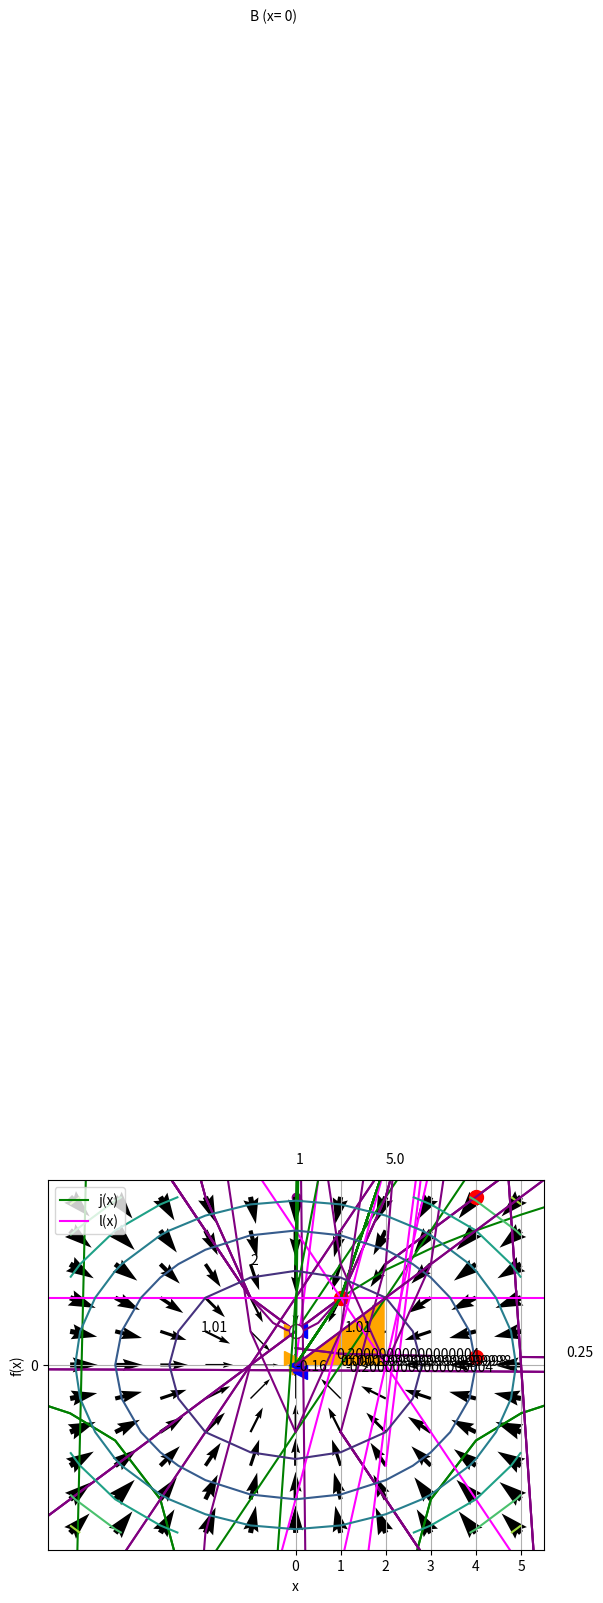
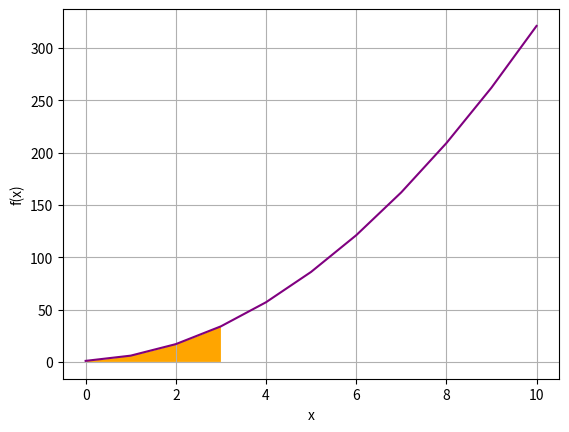

Python code for these plots, in order:
%matplotlib inline

def q(x):
    return 2*x + 1

# Plot the function
import numpy as np
from matplotlib import pyplot as plt

# Create an array of x values from 0 to 10
x = np.array(range(0, 11))

# Set up the graph
plt.xlabel('Seconds')
plt.ylabel('Meters')
plt.xticks(range(0,11, 1))
plt.yticks(range(0, 22, 1))
plt.grid()

# Plot x against q(x)
plt.plot(x,q(x), color='green')

plt.show()

%matplotlib inline

def r(x):
    return x**2 + x

# Plot the function
import numpy as np
from matplotlib import pyplot as plt

# Create an array of x values from 0 to 10
x = np.array(range(0, 11))

# Set up the graph
plt.xlabel('Seconds')
plt.ylabel('Meters')
plt.grid()

# Plot x against r(x)
plt.plot(x,r(x), color='green')

plt.show()

%matplotlib inline

def r(x):
    return (x)**2 + x

# Plot the function
import numpy as np
from matplotlib import pyplot as plt

# Create an array of x values from 0 to 10
x = np.array(range(0, 11))

# Create an array for the secant line
s = np.array([0,10])

# Set up the graph
plt.xlabel('Seconds')
plt.ylabel('Meters')
plt.grid()

# Plot x against r(x)
plt.plot(x,r(x), color='green')

# Plot the secant line
plt.plot(s,r(s), color='magenta')

plt.show()

%matplotlib inline

def r(x):
    return x**2 + x

# Plot the function
import numpy as np
from matplotlib import pyplot as plt

# Create an array of x values from 0 to 10
x = np.array(range(0, 11))

# Create an array for the secant line
s = np.array([2,7])

# Calculate rate of change
x1 = s[0]
x2 = s[-1]
y1 = r(x1)
y2 = r(x2)
a = (y2 - y1)/(x2 - x1)


# Set up the graph
plt.xlabel('Seconds')
plt.ylabel('Meters')
plt.grid()

# Plot x against r(x)
plt.plot(x,r(x), color='green')

# Plot the secant line
plt.plot(s,r(s), color='magenta')

plt.annotate('Average Velocity =' + str(a) + ' m/s',((x2+x1)/2, (y2+y1)/2))

plt.show()



%matplotlib inline

# Here's the function
def f(x):
    return x**2 + x

from matplotlib import pyplot as plt

# Create an array of x values from 0 to 10 to plot
x = list(range(0, 11))

# Get the corresponding y values from the function
y = [f(i) for i in x] 

# Set up the graph
plt.xlabel('x')
plt.ylabel('f(x)')
plt.grid()

# Plot the function
plt.plot(x,y, color='lightgrey', marker='o', markeredgecolor='green', markerfacecolor='green')

plt.show()

%matplotlib inline

# Here's the function
def f(x):
    return x**2 + x

from matplotlib import pyplot as plt

# Create an array of x values from 0 to 10 to plot
x = list(range(0,5))
x.append(4.25)
x.append(4.5)
x.append(4.75)
x.append(5)
x.append(5.25)
x.append(5.5)
x.append(5.75)
x = x + list(range(6,11))

# Get the corresponding y values from the function
y = [f(i) for i in x] 

# Set up the graph
plt.xlabel('x')
plt.ylabel('f(x)')
plt.grid()

# Plot the function
plt.plot(x,y, color='lightgrey', marker='o', markeredgecolor='green', markerfacecolor='green')

plt.show()

%matplotlib inline

# Here's the function
def f(x):
    return x**2 + x

from matplotlib import pyplot as plt

# Create an array of x values from 0 to 10 to plot
x = list(range(0,5))
x.append(4.25)
x.append(4.5)
x.append(4.75)
x.append(5)
x.append(5.25)
x.append(5.5)
x.append(5.75)
x = x + list(range(6,11))

# Get the corresponding y values from the function
y = [f(i) for i in x] 

# Set up the graph
plt.xlabel('x')
plt.ylabel('f(x)')
plt.grid()

# Plot the function
plt.plot(x,y, color='lightgrey', marker='o', markeredgecolor='green', markerfacecolor='green')

zx = 5
zy = f(zx)
plt.plot(zx, zy, color='red', marker='o', markersize=10)
plt.annotate('x=' + str(zx),(zx, zy), xytext=(zx - 0.5, zy + 5))

# Plot f(x) when x = 5.1
posx = 5.25
posy = f(posx)
plt.plot(posx, posy, color='blue', marker='<', markersize=10)
plt.annotate('x=' + str(posx),(posx, posy), xytext=(posx + 0.5, posy - 1))

# Plot f(x) when x = 4.9
negx = 4.75
negy = f(negx)
plt.plot(negx, negy, color='orange', marker='>', markersize=10)
plt.annotate('x=' + str(negx),(negx, negy), xytext=(negx - 1.5, negy - 1))

plt.show()

%matplotlib inline

# Define function g
def g(x):
    if x != 0:
        return -(12/(2*x))**2
    
# Plot output from function g
from matplotlib import pyplot as plt

# Create an array of x values
x = range(-20, 21)

# Get the corresponding y values from the function
y = [g(a) for a in x]

# Set up the graph
plt.xlabel('x')
plt.ylabel('g(x)')
plt.grid()

# Plot x against g(x)
plt.plot(x,y, color='green')

plt.show()

%matplotlib inline

# Define function g
def g(x):
    if x != 0:
        return -(12/(2*x))**2
    
# Plot output from function g
from matplotlib import pyplot as plt

# Create an array of x values
x = range(-20, 21)


# Get the corresponding y values from the function
y = [g(a) for a in x]

# Set up the graph
plt.xlabel('x')
plt.ylabel('g(x)')
plt.grid()

# Plot x against g(x)
plt.plot(x,y, color='green')

# plot a circle at the gap (or close enough anyway!)
xy = (0,g(1))
plt.annotate('O',xy, xytext=(-0.7, -37),fontsize=14,color='green')

plt.show()

%matplotlib inline

def h(x):
    if x >= 0:
        import numpy as np
        return 2 * np.sqrt(x)

# Plot output from function h
from matplotlib import pyplot as plt

# Create an array of x values
x = range(-20, 21)

# Get the corresponding y values from the function
y = [h(a) for a in x]

# Set up the graph
plt.xlabel('x')
plt.ylabel('h(x)')
plt.grid()

# Plot x against h(x)
plt.plot(x,y, color='green')

# plot a circle close enough to the h(-x) limit for our purposes!
plt.plot(0, h(0), color='green', marker='o', markerfacecolor='green', markersize=10)

plt.show()

%matplotlib inline

def k(x):
    import numpy as np
    if x <= 0:
        return x + 20
    else:
        return x - 100

# Plot output from function h
from matplotlib import pyplot as plt

# Create an array of x values for each non-contonuous interval
x1 = range(-20, 1)
x2 = range(1, 20)

# Get the corresponding y values from the function
y1 = [k(i) for i in x1]
y2 = [k(i) for i in x2]

# Set up the graph
plt.xlabel('x')
plt.ylabel('k(x)')
plt.grid()

# Plot x against k(x)
plt.plot(x1,y1, color='green')
plt.plot(x2,y2, color='green')

# plot a circle at the interval ends
plt.plot(0, k(0), color='green', marker='o', markerfacecolor='green', markersize=10)
plt.plot(0, k(0.0001), color='green', marker='o', markerfacecolor='w', markersize=10)

plt.show()

%matplotlib inline

# Define function a
def a(x):
    return x**2 + 1


# Plot output from function a
from matplotlib import pyplot as plt

# Create an array of x values
x = range(-10, 11)

# Get the corresponding y values from the function
y = [a(i) for i in x]

# Set up the graph
plt.xlabel('x')
plt.ylabel('a(x)')
plt.grid()

# Plot x against a(x)
plt.plot(x,y, color='purple')

plt.show()

%matplotlib inline

# Define function a
def a(x):
    return x**2 + 1


# Plot output from function a
from matplotlib import pyplot as plt

# Create an array of x values
x = range(-10, 11)

# Get the corresponding y values from the function
y = [a(i) for i in x]

# Set up the graph
plt.xlabel('x')
plt.ylabel('a(x)')
plt.grid()

# Plot x against a(x)
plt.plot(x,y, color='purple')

# Plot a(x) when x = 0
zx = 0
zy = a(zx)
plt.plot(zx, zy, color='red', marker='o', markersize=10)
plt.annotate(str(zy),(zx, zy), xytext=(zx, zy + 5))

plt.show()

%matplotlib inline

# Define function a
def a(x):
    return x**2 + 1


# Plot output from function a
from matplotlib import pyplot as plt

# Create an array of x values
x = range(-10, 11)

# Get the corresponding y values from the function
y = [a(i) for i in x]

# Set up the graph
plt.xlabel('x')
plt.ylabel('a(x)')
plt.grid()

# Plot x against a(x)
plt.plot(x,y, color='purple')

# Plot a(x) when x = 0.1
posx = 0.1
posy = a(posx)
plt.plot(posx, posy, color='blue', marker='<', markersize=10)
plt.annotate(str(posy),(posx, posy), xytext=(posx + 1, posy))

# Plot a(x) when x = -0.1
negx = -0.1
negy = a(negx)
plt.plot(negx, negy, color='orange', marker='>', markersize=10)
plt.annotate(str(negy),(negx, negy), xytext=(negx - 2, negy))

plt.show()

%matplotlib inline

# Define function b
def b(x):
    if x != 0:
        return (-2*x**2) * 1/x


# Plot output from function g
from matplotlib import pyplot as plt

# Create an array of x values
x = range(-10, 11)

# Get the corresponding y values from the function
y = [b(i) for i in x]

# Set up the graph
plt.xlabel('x')
plt.ylabel('b(x)')
plt.grid()

# Plot x against b(x)
plt.plot(x,y, color='purple')

plt.show()

%matplotlib inline

# Define function b
def b(x):
    if x != 0:
        return (-2*x**2) * 1/x


# Plot output from function g
from matplotlib import pyplot as plt

# Create an array of x values
x = range(-10, 11)

# Get the corresponding y values from the function
y = [b(i) for i in x]

# Set up the graph
plt.xlabel('x')
plt.ylabel('b(x)')
plt.grid()

# Plot x against b(x)
plt.plot(x,y, color='purple')

# Plot b(x) for x = -0.1
negx = -0.1
negy = b(negx)
plt.plot(negx, negy, color='orange', marker='>', markersize=10)
plt.annotate(str(negy),(negx, negy), xytext=(negx + 1, negy))

plt.show()

%matplotlib inline

# Define function b
def b(x):
    if x != 0:
        return (-2*x**2) * 1/x


# Plot output from function g
from matplotlib import pyplot as plt

# Create an array of x values
x = range(-10, 11)

# Get the corresponding y values from the function
y = [b(i) for i in x]

# Set up the graph
plt.xlabel('x')
plt.ylabel('b(x)')
plt.grid()

# Plot x against b(x)
plt.plot(x,y, color='purple')

# Plot b(x) for x = -0.0001
negx = -0.0001
negy = b(negx)
plt.plot(negx, negy, color='orange', marker='>', markersize=10)
plt.annotate(str(negy),(negx, negy), xytext=(negx + 1, negy))

plt.show()

%matplotlib inline

# Define function b
def b(x):
    if x != 0:
        return (-2*x**2) * 1/x


# Plot output from function g
from matplotlib import pyplot as plt

# Create an array of x values
x = range(-10, 11)

# Get the corresponding y values from the function
y = [b(i) for i in x]

# Set up the graph
plt.xlabel('x')
plt.ylabel('b(x)')
plt.grid()

# Plot x against b(x)
plt.plot(x,y, color='purple')

# Plot b(x) for x = 0.1
posx = 0.1
posy = b(posx)
plt.plot(posx, posy, color='blue', marker='<', markersize=10)
plt.annotate(str(posy),(posx, posy), xytext=(posx + 1, posy))

plt.show()

%matplotlib inline

# Define function b
def b(x):
    if x != 0:
        return (-2*x**2) * 1/x


# Plot output from function g
from matplotlib import pyplot as plt

# Create an array of x values
x = range(-10, 11)

# Get the corresponding y values from the function
y = [b(i) for i in x]

# Set up the graph
plt.xlabel('x')
plt.ylabel('b(x)')
plt.grid()

# Plot x against b(x)
plt.plot(x,y, color='purple')

# Plot b(x) for x = 0.0001
posx = 0.0001
posy = b(posx)
plt.plot(posx, posy, color='blue', marker='<', markersize=10)
plt.annotate(str(posy),(posx, posy), xytext=(posx + 1, posy))

plt.show()

%matplotlib inline

def c(x):
    import numpy as np
    if x <= 0:
        return x + 20
    else:
        return x - 100

# Plot output from function h
from matplotlib import pyplot as plt

# Create arrays of x values
x1 = range(-20, 6)
x2 = range(6, 21)

# Get the corresponding y values from the function
y1 = [c(i) for i in x1]
y2 = [c(i) for i in x2]

# Set up the graph
plt.xlabel('x')
plt.ylabel('c(x)')
plt.grid()

# Plot x against c(x)
plt.plot(x1,y1, color='purple')
plt.plot(x2,y2, color='purple')

# plot a circle close enough to the c limits for our purposes!
plt.plot(5, c(5), color='purple', marker='o', markerfacecolor='purple', markersize=10)
plt.plot(5, c(5.001), color='purple', marker='o', markerfacecolor='w', markersize=10)

# plot some points from the +ve direction
posx = [20, 15, 10, 6]
posy = [c(i) for i in posx]
plt.scatter(posx, posy, color='blue', marker='<', s=70)
for p in posx:
    plt.annotate(str(c(p)),(p, c(p)),xytext=(p, c(p) + 5))
    
# plot some points from the -ve direction
negx = [-15, -10, -5, 0, 4]
negy = [c(i) for i in negx]
plt.scatter(negx, negy, color='orange', marker='>', s=70)
for n in negx:
    plt.annotate(str(c(n)),(n, c(n)),xytext=(n, c(n) + 5))

plt.show()

%matplotlib inline

# Define function d
def d(x):
    if x != 25:
        return 4 / (x - 25)


# Plot output from function d
from matplotlib import pyplot as plt

# Create an array of x values
x = list(range(-100, 24))
x.append(24.9) # Add some fractional x
x.append(25)   # values around
x.append(25.1) # 25 for finer-grain results
x = x + list(range(26, 101))
# Get the corresponding y values from the function
y = [d(i) for i in x]

# Set up the graph
plt.xlabel('x')
plt.ylabel('d(x)')
plt.grid()

# Plot x against d(x)
plt.plot(x,y, color='purple')

plt.show()

%matplotlib inline

# Define function d
def d(x):
    if x != 25:
        return 4 / (x - 25)


# Plot output from function d
from matplotlib import pyplot as plt

# Create an array of x values
x = list(range(-100, 24))
x.append(24.9) # Add some fractional x
x.append(25)   # values around
x.append(25.1) # 25 for finer-grain results
x = x + list(range(26, 101))
# Get the corresponding y values from the function
y = [d(i) for i in x]

# Set up the graph
plt.xlabel('x')
plt.ylabel('d(x)')
plt.grid()

# Plot x against d(x)
plt.plot(x,y, color='purple')

# plot some points from the +ve direction
posx = [75, 50, 30, 25.5, 25.2, 25.1]
posy = [d(i) for i in posx]
plt.scatter(posx, posy, color='blue', marker='<')
for p in posx:
    plt.annotate(str(d(p)),(p, d(p)))
    
# plot some points from the -ve direction
negx = [-55, 0, 23, 24.5, 24.8, 24.9]
negy = [d(i) for i in negx]
plt.scatter(negx, negy, color='orange', marker='>')
for n in negx:
    plt.annotate(str(d(n)),(n, d(n)))

plt.show()

# Define function a
def a(x):
    return x**2 + 1


import pandas as pd

# Create a dataframe with an x column containing values either side of 0
df = pd.DataFrame ({'x': [-1, -0.5, -0.2, -0.1, -0.01, 0, 0.01, 0.1, 0.2, 0.5, 1]})

# Add an a(x) column by applying the function to x
df['a(x)'] = a(df['x'])

#Display the dataframe
df

# Define function e
def e(x):
    if x == 0:
        return 5
    else:
        return 1 + x**2

import pandas as pd
# Create a dataframe with an x column containing values either side of 0
x= [-1, -0.5, -0.2, -0.1, -0.01, 0, 0.01, 0.1, 0.2, 0.5, 1]
y =[e(i) for i in x]
df = pd.DataFrame ({' x':x, 'e(x)': y })
df

%matplotlib inline

# Define function e
def e(x):
    if x == 0:
        return 5
    else:
        return 1 + x**2

from matplotlib import pyplot as plt

x= [-1, -0.5, -0.2, -0.1, -0.01, 0.01, 0.1, 0.2, 0.5, 1]
y =[e(i) for i in x]

# Set up the graph
plt.xlabel('x')
plt.ylabel('e(x)')
plt.grid()

# Plot x against e(x)
plt.plot(x, y, color='purple')
# (we're cheating slightly - we'll manually plot the discontinous point...)
plt.scatter(0, e(0), color='purple')
# (... and overplot the gap)
plt.plot(0, 1, color='purple', marker='o', markerfacecolor='w', markersize=10)
plt.show()

%matplotlib inline

# Define function f
def g(x):
    if x != 1:
        return (x**2 - 1) / (x - 1)


# Plot output from function g
from matplotlib import pyplot as plt

# Create an array of x values
x= range(-20, 21)
y =[g(i) for i in x]

# Set up the graph
plt.xlabel('x')
plt.ylabel('g(x)')
plt.grid()

# Plot x against g(x)
plt.plot(x,y, color='purple')

plt.show()

%matplotlib inline

# Define function g
def g(x):
    if x != 1:
        return (x**2 - 1) / (x - 1)


# Plot output from function f
from matplotlib import pyplot as plt

# Create an array of x values
x= range(-20, 21)
y =[g(i) for i in x]

# Set the x point we're interested in
zx = 4

plt.xlabel('x')
plt.ylabel('g(x)')
plt.grid()

# Plot x against g(x)
plt.plot(x,y, color='purple')

# Plot g(x) when x = 0
zy = g(zx)
plt.plot(zx, zy, color='red', marker='o', markersize=10)
plt.annotate(str(zy),(zx, zy), xytext=(zx - 2, zy + 1))

plt.show()

print ('Limit as x -> ' + str(zx) + ' = ' + str(zy))

%matplotlib inline

# Define function g
def f(x):
    if x != 1:
        return (x**2 - 1) / (x - 1)


# Plot output from function g
from matplotlib import pyplot as plt

# Create an array of x values
x= range(-20, 21)
y =[g(i) for i in x]

# Set the x point we're interested in
zx = 1

# Calculate the limit of g(x) when x->zx using the factored equation
zy = zx + 1

plt.xlabel('x')
plt.ylabel('g(x)')
plt.grid()

# Plot x against g(x)
plt.plot(x,y, color='purple')

# Plot the limit of g(x)
zy = zx + 1
plt.plot(zx, zy, color='red', marker='o', markersize=10)
plt.annotate(str(zy),(zx, zy), xytext=(zx - 2, zy + 1))

plt.show()

print ('Limit as x -> ' + str(zx) + ' = ' + str(zy))

%matplotlib inline

# Define function h
def h(x):
    import math
    if x >= 0 and x != 4:
        return (math.sqrt(x) - 2) / (x - 4)


# Plot output from function h
from matplotlib import pyplot as plt

# Create an array of x values
x= range(-20, 21)
y =[h(i) for i in x]

# Set up the graph
plt.xlabel('x')
plt.ylabel('h(x)')
plt.grid()

# Plot x against h(x)
plt.plot(x,y, color='purple')

plt.show()

%matplotlib inline

# Define function h
def h(x):
    import math
    if x >= 0 and x != 4:
        return (math.sqrt(x) - 2) / (x - 4)


# Plot output from function h
from matplotlib import pyplot as plt

# Create an array of x values
x= range(-20, 21)
y =[h(i) for i in x]

# Specify the point we're interested in
zx = 4

# Calculate the limit of f(x) when x->zx using factored equation
import math
zy = 1 / ((math.sqrt(zx)) + 2)

plt.xlabel('x')
plt.ylabel('h(x)')
plt.grid()

# Plot x against h(x)
plt.plot(x,y, color='purple')

# Plot the limit of h(x) when x->zx                                    
plt.plot(zx, zy, color='red', marker='o', markersize=10)
plt.annotate(str(zy),(zx, zy), xytext=(zx + 2, zy))

plt.show()

print ('Limit as x -> ' + str(zx) + ' = ' + str(zy))

%matplotlib inline

# Define function j
def j(x):
    return x * 2 - 2

# Define function l
def l(x):
    return -x * 2 + 4


# Plot output from functions j and l
from matplotlib import pyplot as plt

# Create an array of x values
x = range(-10, 11)

# Get the corresponding y values from the functions
jy = [j(i) for i in x]
ly = [l(i) for i in x]

# Set up the graph
plt.xlabel('x')
plt.xticks(range(-10,11, 1))
plt.ylabel('y')
plt.yticks(range(-30,30, 2))
plt.grid()

# Plot x against j(x)
plt.plot(x,jy, color='green', label='j(x)')

# Plot x against l(x)
plt.plot(x,ly, color='magenta', label='l(x)')

plt.legend()

plt.show()


%matplotlib inline

# Here's the function
def f(x):
    return x**2 + x

from matplotlib import pyplot as plt

# Create an array of x values from 0 to 10 to plot
x = list(range(0, 11))

# Use the function to get the y values
y = [f(i) for i in x]

# Set up the graph
plt.xlabel('x')
plt.ylabel('f(x)')
plt.grid()

# Plot the function
plt.plot(x,y, color='green')

plt.show()

%matplotlib inline

def f(x):
    return x**2 + x

from matplotlib import pyplot as plt

# Create an array of x values from 0 to 10 to plot
x = list(range(0, 11))

# Use the function to get the y values
y = [f(i) for i in x]

# Set the a values
x1 = 4
x2 = 6

# Get the corresponding f(x) values 
y1 = f(x1)
y2 = f(x2)

# Calculate the slope by dividing the deltas
a = (y2 - y1)/(x2 - x1)

# Create an array of x values for the secant line
sx = [x1,x2]

# Use the function to get the y values
sy = [f(i) for i in sx]

# Set up the graph
plt.xlabel('x')
plt.ylabel('f(x)')
plt.grid()

# Plot the function
plt.plot(x,y, color='green')

# Plot the interval points
plt.scatter([x1,x2],[y1,y2], c='red')

# Plot the secant line
plt.plot(sx,sy, color='magenta')

# Display the calculated average rate of change
plt.annotate('Average change =' + str(a),(x2, (y2+y1)/2))

plt.show()

%matplotlib inline

def f(x):
    return x**2 + x

from matplotlib import pyplot as plt

# Create an array of x values from 0 to 10 to plot
x = list(range(0, 11))

# Use the function to get the y values
y = [f(i) for i in x]

# Set the x1 point, arbitrarily 5
x1 = 4.5
y1 = f(x1)

# Set the x2 point, very close to x1
x2 = 5.000000001
y2 = f(x2)

# Set up the graph
plt.xlabel('x')
plt.ylabel('f(x)')
plt.grid()

# Plot the function
plt.plot(x,y, color='green')

# Plot the point
plt.scatter(x1,y1, c='red')
plt.annotate('x' + str(x1),(x1,y1), xytext=(x1-0.5, y1+3))

# Approximate the tangent slope and plot it
m = (y2-y1)/(x2-x1)
xMin = x1 - 3
yMin = y1 - (3*m)
xMax = x1 + 3
yMax = y1 + (3*m)
plt.plot([xMin,xMax],[yMin,yMax], color='magenta')

plt.show()

%matplotlib inline

def f(x):
    return x**2 + x


from matplotlib import pyplot as plt

# Create an array of x values from 0 to 10 to plot
x = list(range(0, 11))

# Use the function to get the y values
y = [f(i) for i in x]

# Set the x point
x1 = 3
y1 = f(x1)

# set the increment
h = 3

# set the x+h point
x2 = x1+h
y2 = f(x2)

# Set up the graph
plt.xlabel('x')
plt.ylabel('f(x)')
plt.grid()

# Plot the function
plt.plot(x,y, color='green')

# Plot the x point
plt.scatter(x1,y1, c='red')
plt.annotate('(x,f(x))',(x1,y1), xytext=(x1-0.5, y1+3))

# Plot the x+h point
plt.scatter(x2,y2, c='red')
plt.annotate('(x+h, f(x+h))',(x2,y2), xytext=(x2+0.5, y2))

plt.show()

%matplotlib inline

def f(x):
    return x**2 + x

from matplotlib import pyplot as plt

# Create an array of x values from 0 to 10 to plot
x = list(range(0, 11))

# Use the function to get the y values
y = [f(i) for i in x]

# Set the point
x1 = 2
y1 = f(x1)

# Set up the graph
plt.xlabel('x')
plt.ylabel('f(x)')
plt.grid()

# Plot the function
plt.plot(x,y, color='green')

# Plot the point
plt.scatter(x1,y1, c='red')
plt.annotate('(x,f(x))',(x1,y1), xytext=(x1-0.5, y1+3))

plt.show()

%matplotlib inline

def f(x):
    return x**2 + x


from matplotlib import pyplot as plt

# Create an array of x values from 0 to 10 to plot
x = list(range(0, 11))

# Use the function to get the y values
y = [f(i) for i in x]

# Set the point
x1 = 2
y1 = f(x1)

# Specify the derivative we calculated above
m = 5

# Set up the graph
plt.xlabel('x')
plt.ylabel('f(x)')
plt.grid()

# Plot the function
plt.plot(x,y, color='green')

# Plot the point
plt.scatter(x1,y1, c='red')
plt.annotate('(x,f(x))',(x1,y1), xytext=(x1-0.5, y1+3))

# Plot the tangent line using the derivative we calculated
xMin = x1 - 3
yMin = y1 - (3*m)
xMax = x1 + 3
yMax = y1 + (3*m)
plt.plot([xMin,xMax],[yMin,yMax], color='magenta')

plt.show()

%matplotlib inline

# Create function f
def f(x):
    return x**2 + x

# Create derivative function for f
def fd(x):
    return (2 * x) + 1

from matplotlib import pyplot as plt

# Create an array of x values from 0 to 10 to plot
x = list(range(0, 11))

# Use the function to get the y values
y = [f(i) for i in x]

# Set the point
x1 = 5
y1 = f(x1)

# Calculate the derivative using the derivative function
m = fd(x1)

# Set up the graph
plt.xlabel('x')
plt.ylabel('f(x)')
plt.grid()

# Plot the function
plt.plot(x,y, color='green')

# Plot the point
plt.scatter(x1,y1, c='red')
plt.annotate('(x,f(x))',(x1,y1), xytext=(x1-0.5, y1+3))

# Plot the tangent line using the derivative we calculated
xMin = x1 - 3
yMin = y1 - (3*m)
xMax = x1 + 3
yMax = y1 + (3*m)
plt.plot([xMin,xMax],[yMin,yMax], color='magenta')

plt.show()

%matplotlib inline

# Define function q
def q(x):
    if x != 0:
        if x < -4:
            return 40000 / (x**2)
        elif x < 8:
            return (x**2 - 2) * x - 1
        else:
            return (x**2 - 2)


# Plot output from function g
from matplotlib import pyplot as plt

# Create an array of x values
x = list(range(-10, -5))
x.append(-4.01)
x2 = list(range(-4,8))
x2.append(7.9999)
x2 = x2 + list(range(8,11))

# Get the corresponding y values from the function
y = [q(i) for i in x]
y2 = [q(i) for i in x2]

# Set up the graph
plt.xlabel('x')
plt.ylabel('q(x)')
plt.grid()

# Plot x against q(x)
plt.plot(x,y, color='purple')
plt.plot(x2,y2, color='purple')


plt.scatter(-4,q(-4), c='red')
plt.annotate('A (x= -4)',(-5,q(-3.9)), xytext=(-7, q(-3.9)))

plt.scatter(0,0, c='red')
plt.annotate('B (x= 0)',(0,0), xytext=(-1, 40))

plt.scatter(8,q(8), c='red')
plt.annotate('C (x= 8)',(8,q(8)), xytext=(8, 100))

plt.show()

%matplotlib inline
from matplotlib import pyplot as plt

# Create an array of x values from 0 to 10 to plot
x = list(range(1, 11))

# Use the function to get the y values
y = [(2*i) + 6 for i in x]

# Set up the graph
plt.xlabel('x')
plt.xticks(range(1,11, 1))
plt.ylabel('y')
plt.yticks(range(8,27, 1))
plt.grid()

# Plot the function
plt.plot(x,y, color='purple')


plt.show()

%matplotlib inline

# Create function k
def k(x):
    return -10*(x**2) + (100*x)  + 3

from matplotlib import pyplot as plt

# Create an array of x values to plot
x = list(range(0, 11))

# Use the function to get the y values
y = [k(i) for i in x]

# Set up the graph
plt.xlabel('x (time in seconds)')
plt.ylabel('k(x) (height in feet)')
plt.xticks(range(0,15, 1))
plt.yticks(range(-200, 500, 20))
plt.grid()

# Plot the function
plt.plot(x,y, color='green')

plt.show()

%matplotlib inline

# Create function k
def k(x):
    return -10*(x**2) + (100*x)  + 3

def kd(x):
    return -20*x + 100

from matplotlib import pyplot as plt

# Create an array of x values to plot
x = list(range(0, 11))

# Use the function to get the y values
y = [k(i) for i in x]

# Use the derivative function to get the derivative values
yd = [kd(i) for i in x]

# Set up the graph
plt.xlabel('x (time in seconds)')
plt.ylabel('k(x) (height in feet)')
plt.xticks(range(0,15, 1))
plt.yticks(range(-200, 500, 20))
plt.grid()

# Plot the function
plt.plot(x,y, color='green')

# Plot the derivative
plt.plot(x,yd, color='purple')

plt.show()

%matplotlib inline

# Create function k
def k(x):
    return -10*(x**2) + (100*x)  + 3

def kd(x):
    return -20*x + 100

from matplotlib import pyplot as plt

# Create an array of x values to plot
x = list(range(0, 11))

# Use the function to get the y values
y = [k(i) for i in x]

# Use the derivative function to get the derivative values
yd = [kd(i) for i in x]

# Set up the graph
plt.xlabel('x (time in seconds)')
plt.ylabel('k(x) (height in feet)')
plt.xticks(range(0,15, 1))
plt.yticks(range(-200, 500, 20))
plt.grid()

# Plot the function
plt.plot(x,y, color='green')

# Plot the derivative
plt.plot(x,yd, color='purple')

# Plot tangent slopes for x = 2, 5, and 8
x1 = 2
x2 = 5
x3 = 8
plt.plot([x1-1,x1+1],[k(x1)-(kd(x1)),k(x1)+(kd(x1))], color='red')
plt.plot([x2-1,x2+1],[k(x2)-(kd(x2)),k(x2)+(kd(x2))], color='red')
plt.plot([x3-1,x3+1],[k(x3)-(kd(x3)),k(x3)+(kd(x3))], color='red')

plt.show()

%matplotlib inline

# Create function w
def w(x):
    return (x**2) + (2*x) + 7

def wd(x):
    return 2*x + 2

from matplotlib import pyplot as plt

# Create an array of x values to plot
x = list(range(-10, 11))

# Use the function to get the y values
y = [w(i) for i in x]

# Use the derivative function to get the derivative values
yd = [wd(i) for i in x]

# Set up the graph
plt.xlabel('x (time in days)')
plt.ylabel('w(x) (flowers)')
plt.xticks(range(-10,15, 1))
plt.yticks(range(-200, 500, 20))
plt.grid()

# Plot the function
plt.plot(x,y, color='green')

# Plot the derivative
plt.plot(x,yd, color='purple')

plt.show()

%matplotlib inline

# Create function v
def v(x):
    return (x**3) - (2*x) + 100

def vd(x):
    return 3*(x**2) - 2

from matplotlib import pyplot as plt

# Create an array of x values to plot
x = list(range(-10, 11))

# Use the function to get the y values
y = [v(i) for i in x]

# Use the derivative function to get the derivative values
yd = [vd(i) for i in x]

# Set up the graph
plt.xlabel('x')
plt.ylabel('v(x)')
plt.xticks(range(-10,15, 1))
plt.yticks(range(-1000, 2000, 100))
plt.grid()

# Plot the function
plt.plot(x,y, color='green')

# Plot the derivative
plt.plot(x,yd, color='purple')

plt.show()

%matplotlib inline

# Create function k
def k(x):
    return -10*(x**2) + (100*x)  + 3

def kd(x):
    return -20*x + 100

def k2d(x):
    return -20

from matplotlib import pyplot as plt

# Create an array of x values to plot
x = list(range(0, 11))

# Use the function to get the y values
y = [k(i) for i in x]

# Use the derivative function to get the k'(x) values
yd = [kd(i) for i in x]

# Use the 2-derivative function to get the k''(x)
y2d = [k2d(i) for i in x]

# Set up the graph
plt.xlabel('x (time in seconds)')
plt.ylabel('k(x) (height in feet)')
plt.xticks(range(0,15, 1))
plt.yticks(range(-200, 500, 20))
plt.grid()

# Plot the function
plt.plot(x,y, color='green')

# Plot  k'(x)
plt.plot(x,yd, color='purple')

# Plot k''(x)
plt.plot(x,y2d, color='magenta')

plt.show()

%matplotlib inline

# Create function w
def w(x):
    return (x**2) + (2*x) + 7

def wd(x):
    return 2*x + 2

def w2d(x):
    return 2

from matplotlib import pyplot as plt

# Create an array of x values to plot
x = list(range(-10, 11))

# Use the function to get the y values
y = [w(i) for i in x]

# Use the derivative function to get the w'(x) values
yd = [wd(i) for i in x]

# Use the 2-derivative function to get the w''(x) values
y2d = [w2d(i) for i in x]

# Set up the graph
plt.xlabel('x (time in days)')
plt.ylabel('w(x) (flowers)')
plt.xticks(range(-10,15, 1))
plt.yticks(range(-200, 500, 20))
plt.grid()

# Plot the function
plt.plot(x,y, color='green')

# Plot w'(x)
plt.plot(x,yd, color='purple')

# Plot w''(x)
plt.plot(x,y2d, color='magenta')

plt.show()

%matplotlib inline

# Create function v
def v(x):
    return (x**3) - (6*(x**2)) + (12*x) + 2

def vd(x):
    return (3*(x**2)) - (12*x) + 12

def v2d(x):
    return (3*(2*x)) - 12

from matplotlib import pyplot as plt

# Create an array of x values to plot
x = list(range(-5, 11))

# Use the function to get the y values
y = [v(i) for i in x]

# Use the derivative function to get the derivative values
yd = [vd(i) for i in x]

# Use the derivative function to get the derivative values
y2d = [v2d(i) for i in x]

# Set up the graph
plt.xlabel('x')
plt.ylabel('v(x)')
plt.xticks(range(-10,15, 1))
plt.yticks(range(-2000, 2000, 50))
plt.grid()

# Plot the function
plt.plot(x,y, color='green')

# Plot the derivative
plt.plot(x,yd, color='purple')

# Plot the derivative
plt.plot(x,y2d, color='magenta')

plt.show()

print ("v(2) = " + str(v(2)))

print ("v'(2) = " + str(vd(2)))

print ("v''(2) = " + str(v2d(2)))


%matplotlib inline

# Create function s
def s(x):
    return (-5*x) + 100

# Create function r
def r(x):
    return s(x) * x

from matplotlib import pyplot as plt

# Create an array of x values to plot
x = list(range(0, 21))

# Use the function to get the y values
y = [r(i) for i in x]

# Set up the graph
plt.xlabel('x (monthly fee)')
plt.ylabel('r(x) (revenue in $,000)')
plt.xticks(range(0,22, 1))
plt.yticks(range(0, 600, 50))
plt.grid()

# Plot the function
plt.plot(x,y, color='green')

plt.show()

%matplotlib inline
import matplotlib.pyplot as plt
import numpy as np
import math

## Create a uniform grid
el = np.arange(-5,6)
nx, ny = np.meshgrid(el, el, sparse=False, indexing='ij')

## flatten the gird to 1-d and compute the value of the function z
x_coord = []
y_coord = []
z = []
for i in range(11):  
    for j in range(11):
        x_coord.append(float(-nx[i,j]))
        y_coord.append(float(-ny[i,j]))       
        z.append(nx[i,j]**2 + ny[i,j]**2)

## perform vector arithmetic to get the x and y gradients        
x_grad = [-2 * x for x in x_coord]
y_grad = [-2 * y for y in y_coord] 

## Plot the arrows using  width for gradient
plt.xlim(-5.5,5.5)
plt.ylim(-5.5,5.5)
for x, y, xg, yg in zip(list(x_coord), list(y_coord), list(x_grad), list(y_grad)):
    if x != 0.0 or y != 0.0: ## Avoid the zero divide when scaling the arrow
        l = math.sqrt(xg**2 + yg**2)/2.0
        plt.quiver(x, y, xg, yg, width = l, units = 'dots')

## Plot the countours of the function surface
z = np.array(z).reshape(11,11)    
plt.contour(el, el, z)    

import numpy as np
from matplotlib import pyplot as plt
%matplotlib inline

# Define function f
def f(x):
    return x

# Create an array of x values from 0 to 10
x = range(0, 11)

# Get the corresponding y values from the function
y = [f(a) for a in x]

# Set up the plot
plt.xlabel('x')
plt.ylabel('f(x)')
plt.grid()

# Plot x against f(x)
plt.plot(x,y, color='purple')

plt.show()

# Set up the plot
plt.xlabel('x')
plt.ylabel('f(x)')
plt.grid()

# Plot x against f(x)
plt.plot(x,y, color='purple')

# show area for integral
section = np.arange(0, 2, 1/20)
plt.fill_between(section,f(section), color='orange')

plt.show()

import scipy.integrate as integrate
i, e = integrate.quad(lambda x: f(x), 0, 2)
print (i)

import numpy as np
from matplotlib import pyplot as plt
from matplotlib.patches import Polygon
%matplotlib inline

# Define function g
def g(x):
    return 3 * x**2 + 2 * x + 1

# Create an array of x values from 0 to 10
x = range(0, 11)

# Get the corresponding y values from the function
y = [g(a) for a in x]

# Set up the plot
fig, ax = plt.subplots()
plt.xlabel('x')
plt.ylabel('f(x)')
plt.grid()

# Plot x against g(x)
plt.plot(x,y, color='purple')

# Make the shaded region
ix = np.linspace(0, 3)
iy = g(ix)
verts = [(0, 0)] + list(zip(ix, iy)) + [(3, 0)]
poly = Polygon(verts, facecolor='orange')
ax.add_patch(poly)

plt.show()

i, e = integrate.quad(lambda x: 3 * x**2 + 2 * x + 1, 0, 3)
print(i)

print(e)

import numpy as np
i, e = integrate.quad(lambda x: np.exp(-x*5), 0, np.inf)

print('Integral: ' + str(i))
print('Absolute Error: ' + str(e))

import numpy as np
norms = lambda x: np.exp(-x**2/2.0)/np.sqrt(2.0 * 3.14159)
i, e = integrate.quad(norms, -np.inf, np.inf)

print('Integral: ' + str(i))
print('Absolute Error: ' + str(e))

